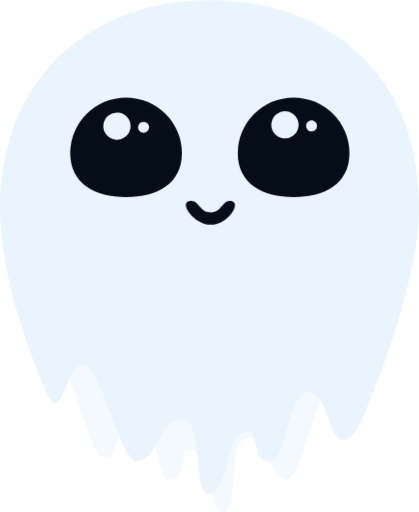
t = 0.00 s
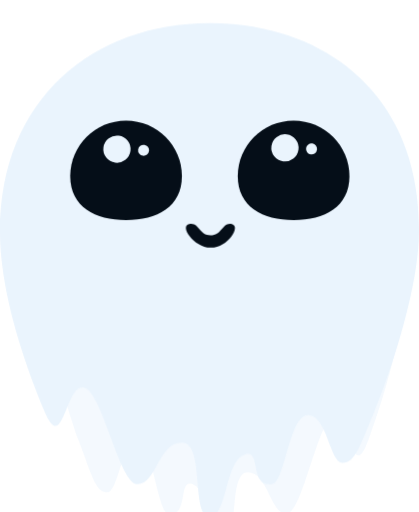
t = 1.35 s
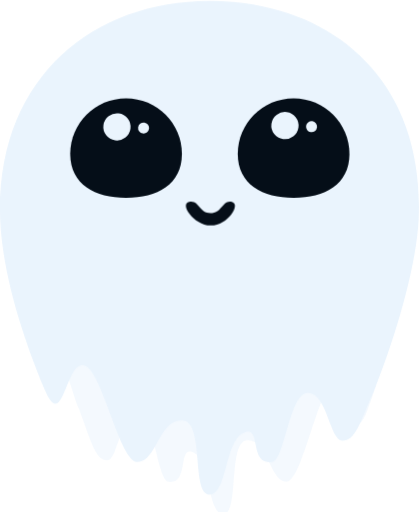
t = 3.85 s
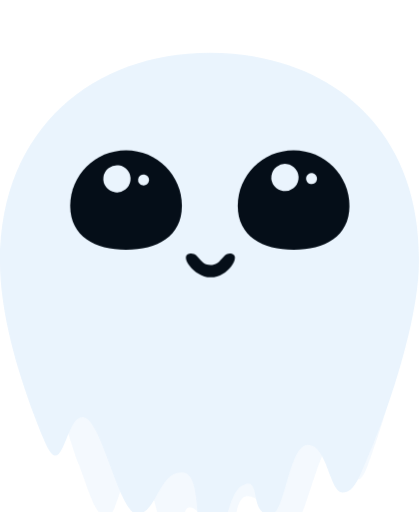
t = 5.10 s
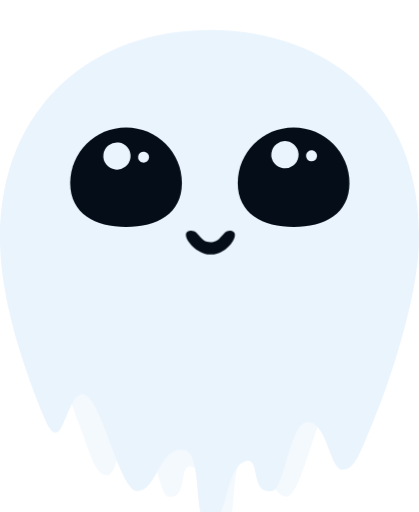
t = 6.30 s
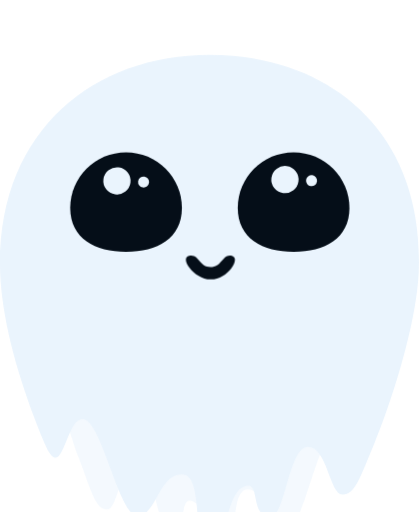
t = 8.70 s

The animated SVG that drew these frames (rendered in a browser with its animation timeline set to each time). Animation: 2 CSS @keyframes rules; frames cover the first 8.70 s, repeats indefinitely.

<svg width="36" height="54" viewBox="0 0 36 44" fill="none" xmlns="http://www.w3.org/2000/svg">
<style>
	#boo__front,
	#boo__face { animation: boo-idle 2s infinite; }
	#boo__back { animation: boo-idle 2s .1s infinite; }
	#boo__eyes { animation: boo-blink 10s infinite; }

	@keyframes boo-blink {
		98% { opacity: 1; }
		98.01% { opacity: 0; }
		99.99% { opacity: 0; }
		100% { opacity: 1; }
	}

	@keyframes boo-idle {
		0% { transform: translate(0, 0); }
		50% { transform: translate(0, 5px); }
		100% { transform: translate(0, 0); }
	}
	</style>
<g id="Boo=Default">
<g id="boo__body">
<path id="boo__back" opacity="0.54" d="M3.42746 19.5796C3.42746 24.3628 5.66188 31.9129 6.7806 34.9539C7.89933 37.9949 8.23041 39.3557 9.19099 39.3557C10.1516 39.3557 10.3117 35.3489 11.7525 35.2579C13.1934 35.1668 13.491 41.044 14.4742 41.1975C16.2264 41.4711 15.2915 38.2659 16.4754 38.6272C18.0783 39.1163 17.7953 43.9999 19.197 43.9999C20.5987 43.9999 19.5261 37.6255 21.2783 37.6255C23.0305 37.6255 23.203 41.1975 24.6047 41.1975C26.0065 41.1975 27.241 33.2906 28.6428 32.8902C30.0445 32.4899 30.2117 38.7642 31.6134 34.9539C33.3656 30.191 34.9666 24.3628 34.9666 19.5796C35.0248 8.09177 27.9247 1.5647 19.197 1.5647C10.4694 1.5647 3.26428 7.77832 3.42746 19.5796Z" fill="#EAF4FD"/>
<path id="boo__front" d="M35.9969 18.0149C35.9969 22.7981 33.4467 30.3482 32.1699 33.3892C30.893 36.4302 30.5151 37.791 29.4188 37.791C28.3225 37.791 28.1397 33.7842 26.4952 33.6932C24.8507 33.6021 24.5111 39.4793 23.3889 39.6328C21.3891 39.9064 22.4561 36.7012 21.1049 37.0625C19.2755 37.5516 19.5985 42.4352 17.9987 42.4352C16.3988 42.4352 17.623 36.0608 15.6232 36.0608C13.6234 36.0608 13.4265 39.6328 11.8267 39.6328C10.2268 39.6328 8.81777 31.7259 7.21793 31.3255C5.61808 30.9252 5.42729 37.1995 3.82744 33.3892C1.82764 28.6263 0.000405956 22.7981 0.000405956 18.0149C-0.0660591 6.52707 8.03753 4.77084e-07 17.9987 0C27.9598 -4.77084e-07 36.1831 6.21362 35.9969 18.0149Z" fill="#EAF4FD"/>
</g>
<g id="boo__face">
<g id="boo__eyes">
<g id="boo__eye">
<path id="boo__eye_2" d="M30.0272 13.1618C30.0272 15.8038 27.8783 16.9412 25.2276 16.9412C22.5769 16.9412 20.4281 15.8038 20.4281 13.1618C20.4281 10.5197 22.5769 8.37793 25.2276 8.37793C27.8783 8.37793 30.0272 10.5197 30.0272 13.1618Z" fill="#050E18"/>
<ellipse id="Ellipse 33" cx="0.472752" cy="0.473135" rx="0.472752" ry="0.473135" transform="matrix(0.608849 0.793286 0.795209 -0.606335 26.1046 10.7317)" fill="#EAF4FD"/>
<ellipse id="Ellipse 34" cx="1.16936" cy="1.17031" rx="1.16936" ry="1.17031" transform="matrix(0.608849 0.793286 0.795209 -0.606335 22.8401 10.5066)" fill="#EAF4FD"/>
</g>
<g id="boo__eye_3">
<path id="boo__eye_4" d="M15.6289 13.1618C15.6289 15.8038 13.4801 16.9412 10.8294 16.9412C8.17867 16.9412 6.02985 15.8038 6.02985 13.1618C6.02985 10.5197 8.17867 8.37793 10.8294 8.37793C13.4801 8.37793 15.6289 10.5197 15.6289 13.1618Z" fill="#050E18"/>
<ellipse id="Ellipse 33_2" cx="0.472752" cy="0.473135" rx="0.472752" ry="0.473135" transform="matrix(0.608849 0.793286 0.795209 -0.606335 11.6704 10.8462)" fill="#EAF4FD"/>
<ellipse id="Ellipse 34_2" cx="1.16936" cy="1.17031" rx="1.16936" ry="1.17031" transform="matrix(0.608849 0.793286 0.795209 -0.606335 8.40442 10.6211)" fill="#EAF4FD"/>
</g>
</g>
<path id="boo__mouth" d="M19.9168 17.269C20.7403 17.4579 19.54 19.3377 18.0895 19.3053C16.6391 19.2728 15.3847 17.4219 16.2623 17.269C17.1399 17.1161 17.0804 18.2429 18.0895 18.2429C19.0987 18.2429 19.0932 17.0802 19.9168 17.269Z" fill="#050E18"/>
</g>
</g>
</svg>
